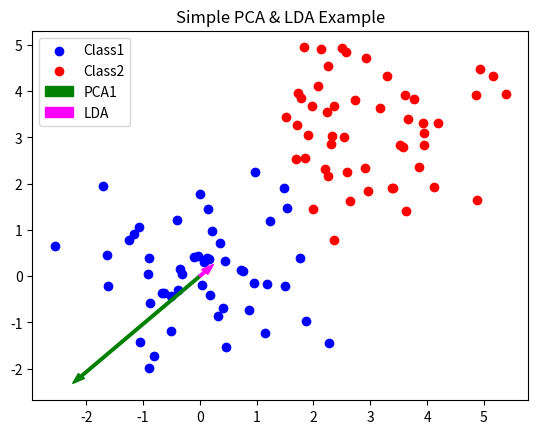

Write the Python code that produced this figure.
import numpy as np
import matplotlib.pyplot as plt

np.random.seed(0)

# ----------------------
# 1. 데이터 생성
# ----------------------
# 간단히 두 개 클래스 데이터 생성 (50개씩)
class1 = np.random.multivariate_normal([0,0], [[1,0],[0,1]], 50)
class2 = np.random.multivariate_normal([3,3], [[1,0],[0,1]], 50)

# 전체 데이터 (100 x 2)
data = np.vstack((class1, class2))

# ----------------------
# 2. PCA
# ----------------------
# 평균 제거
mean_all = data.mean(axis=0)
data_center = data - mean_all
# 공분산 행렬 & 고유분해
cov_mat = np.cov(data_center.T)
eigvals, eigvecs = np.linalg.eig(cov_mat)
# 가장 큰 고유값에 해당하는 고유벡터 (주성분)
pca_vec = eigvecs[:, np.argmax(eigvals)]

# ----------------------
# 3. LDA
# ----------------------
m1 = class1.mean(axis=0)
m2 = class2.mean(axis=0)

# Within-class scatter
S1 = ((class1 - m1).T).dot(class1 - m1)
S2 = ((class2 - m2).T).dot(class2 - m2)
Sw = S1 + S2

# LDA 방향
w_lda = np.linalg.inv(Sw).dot(m2 - m1)

# ----------------------
# 4. LDA
# ----------------------
plt.scatter(class1[:,0], class1[:,1], c='blue', label='Class1')
plt.scatter(class2[:,0], class2[:,1], c='red', label='Class2')

# PCA 벡터: 초록색 화살표
plt.arrow(0,0, pca_vec[0]*3, pca_vec[1]*3, 
          width=0.05, color='green', label='PCA1')
# LDA 벡터: 마젠타 화살표
plt.arrow(0,0, w_lda[0]*3, w_lda[1]*3, 
          width=0.05, color='magenta', label='LDA')

plt.legend()
plt.title('Simple PCA & LDA Example')
plt.show()